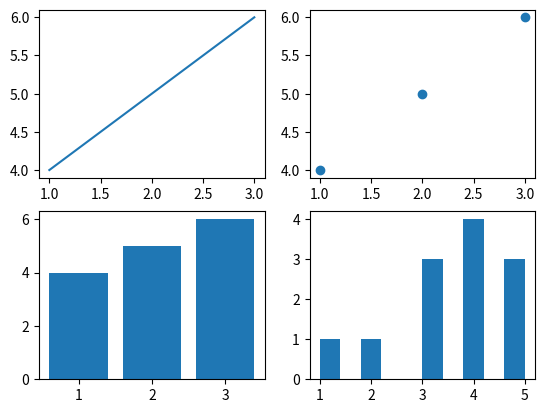

Source code (Python):
import matplotlib.pyplot as plt
# Creating a 2x2 grid of subplots
fig, axes = plt.subplots(nrows=2, ncols=2)

# Accessing individual axes (subplots)
axes[0, 0].plot([1, 2, 3], [4, 5, 6])  # Plot in the first subplot (top-left)
axes[0, 1].scatter([1, 2, 3], [4, 5, 6])  # Second subplot (top-right)
axes[1, 0].bar([1, 2, 3], [4, 5, 6])  # Third subplot (bottom-left)
axes[1, 1].hist([1, 2, 3, 3, 3, 4, 4, 4, 4, 5, 5, 5])  # Fourth subplot (bottom-right)
plt.show()